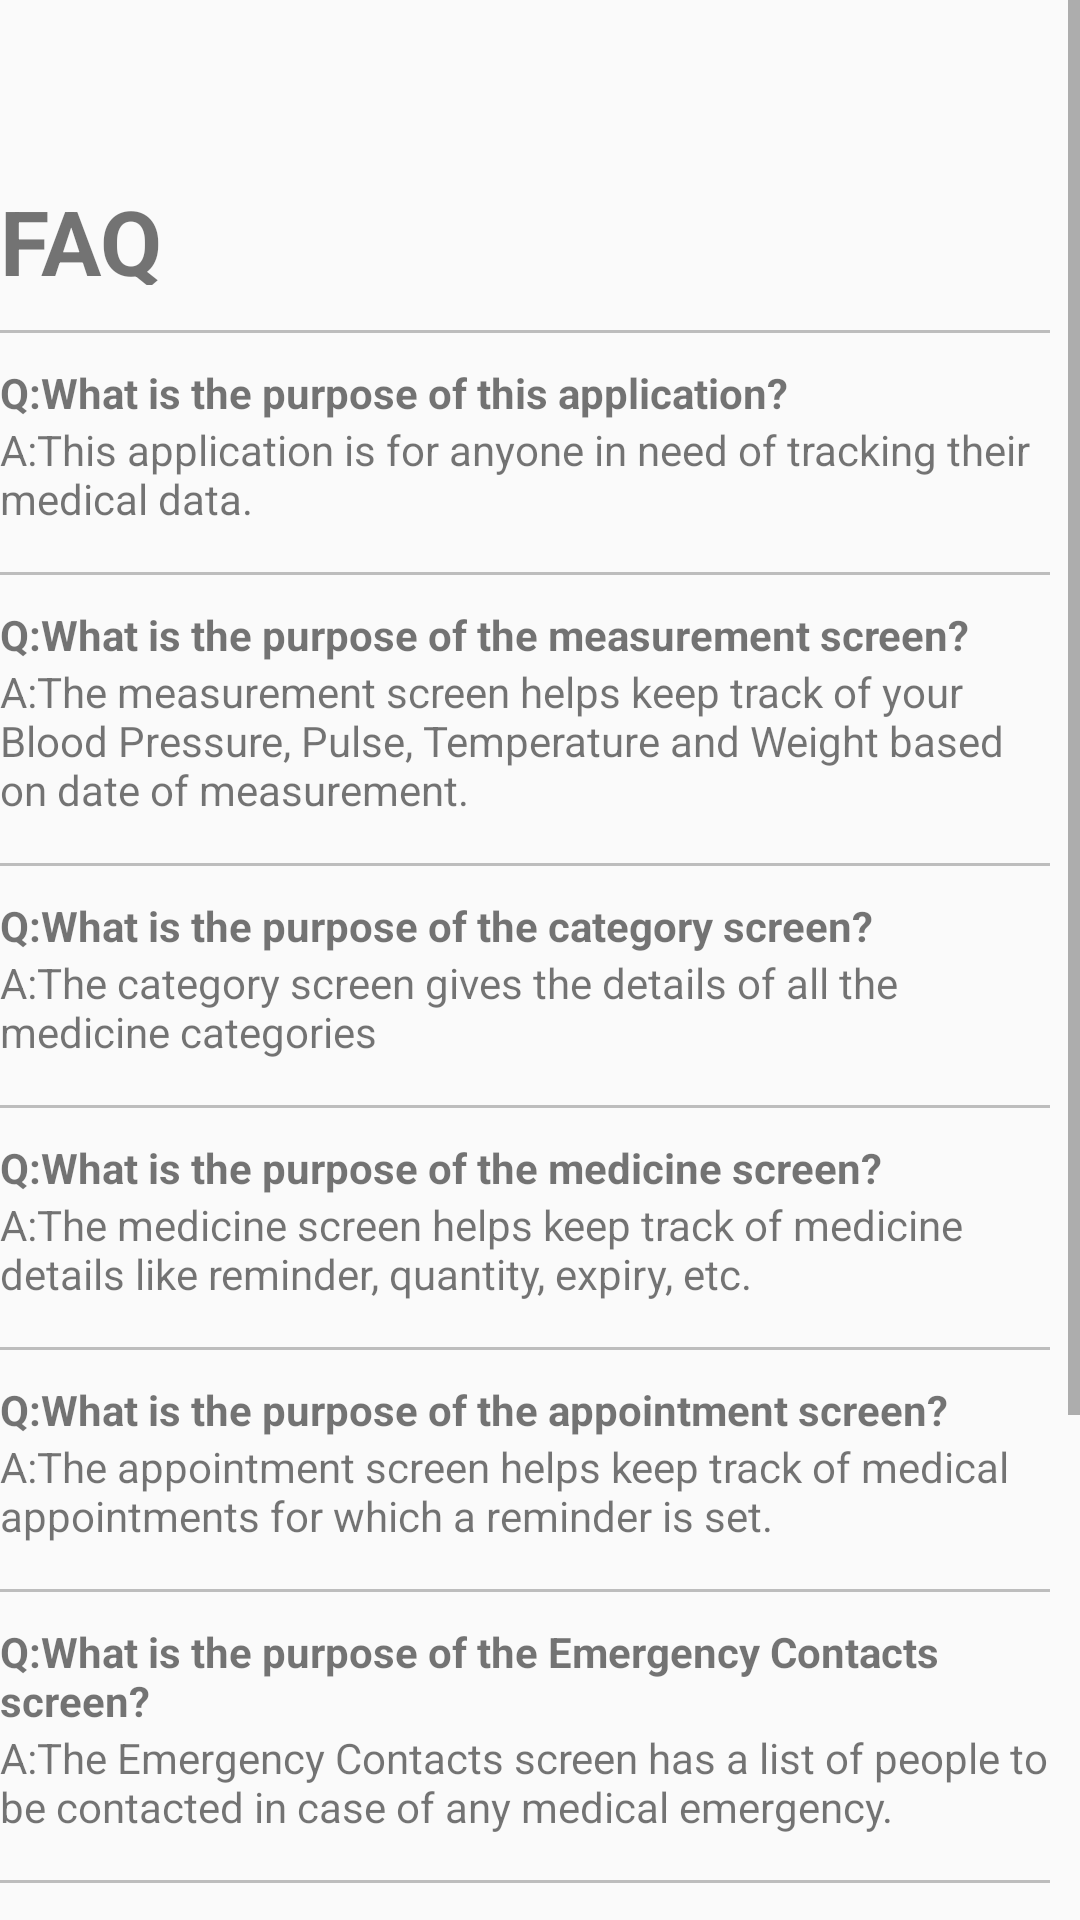

The Android layout XML behind this screen, and the referenced resources:
<!-- AndroidManifest.xml: application theme AppTheme -->
<!-- res/layout/help_fragment.xml -->
<ScrollView xmlns:android="http://schemas.android.com/apk/res/android"
    android:layout_width="fill_parent"
    android:layout_height="match_parent"
    android:fillViewport="false"
    android:orientation="vertical">

    <LinearLayout xmlns:android="http://schemas.android.com/apk/res/android"
        xmlns:tools="http://schemas.android.com/tools"
        android:layout_width="match_parent"
        android:layout_height="wrap_content"
        android:layout_marginRight="10dp"
        android:orientation="vertical"
        tools:context="com.ethigeek.medtracker.fragments.HelpFragment">

        <TextView
            android:layout_width="match_parent"
            android:layout_height="35dp"
            android:layout_marginBottom="15dp"
            android:layout_marginLeft="@dimen/activity_horizontal_margin"
            android:layout_marginTop="60dp"
            android:text="@string/faq"
            android:textSize="30dp"
            android:textStyle="bold" />

        <View
            android:layout_width="match_parent"
            android:layout_height="1dp"
            android:layout_marginBottom="5pt"
            android:background="@color/colorDivider" />

        <TextView
            android:layout_width="match_parent"
            android:layout_height="wrap_content"
            android:layout_marginLeft="@dimen/activity_horizontal_margin"
            android:text="@string/question1"
            android:textStyle="bold" />

        <TextView
            android:layout_width="match_parent"
            android:layout_height="wrap_content"
            android:layout_marginBottom="15dp"
            android:layout_marginLeft="@dimen/activity_horizontal_margin"
            android:text="@string/answer1" />

        <View
            android:layout_width="match_parent"
            android:layout_height="1dp"
            android:layout_marginBottom="5pt"
            android:background="@color/colorDivider" />

        <TextView
            android:layout_width="match_parent"
            android:layout_height="wrap_content"
            android:layout_marginLeft="@dimen/activity_horizontal_margin"
            android:text="@string/question2"
            android:textStyle="bold" />

        <TextView
            android:layout_width="match_parent"
            android:layout_height="wrap_content"
            android:layout_marginBottom="15dp"
            android:layout_marginLeft="@dimen/activity_horizontal_margin"
            android:text="@string/answer2" />

        <View
            android:layout_width="match_parent"
            android:layout_height="1dp"
            android:layout_marginBottom="5pt"
            android:background="@color/colorDivider" />

        <TextView
            android:layout_width="match_parent"
            android:layout_height="wrap_content"
            android:layout_marginLeft="@dimen/activity_horizontal_margin"
            android:text="@string/question3"
            android:textStyle="bold" />

        <TextView
            android:layout_width="match_parent"
            android:layout_height="wrap_content"
            android:layout_marginBottom="15dp"
            android:layout_marginLeft="@dimen/activity_horizontal_margin"
            android:text="@string/answer3" />

        <View
            android:layout_width="match_parent"
            android:layout_height="1dp"
            android:layout_marginBottom="5pt"
            android:background="@color/colorDivider" />

        <TextView
            android:layout_width="match_parent"
            android:layout_height="wrap_content"
            android:layout_marginLeft="@dimen/activity_horizontal_margin"
            android:text="@string/question4"
            android:textStyle="bold" />

        <TextView
            android:layout_width="match_parent"
            android:layout_height="wrap_content"
            android:layout_marginBottom="15dp"
            android:layout_marginLeft="@dimen/activity_horizontal_margin"
            android:text="@string/answer4" />

        <View
            android:layout_width="match_parent"
            android:layout_height="1dp"
            android:layout_marginBottom="5pt"
            android:background="@color/colorDivider" />

        <TextView
            android:layout_width="match_parent"
            android:layout_height="wrap_content"
            android:layout_marginLeft="@dimen/activity_horizontal_margin"
            android:text="@string/question5"
            android:textStyle="bold" />

        <TextView
            android:layout_width="match_parent"
            android:layout_height="wrap_content"
            android:layout_marginBottom="15dp"
            android:layout_marginLeft="@dimen/activity_horizontal_margin"
            android:text="@string/answer5" />

        <View
            android:layout_width="match_parent"
            android:layout_height="1dp"
            android:layout_marginBottom="5pt"
            android:background="@color/colorDivider" />

        <TextView
            android:layout_width="match_parent"
            android:layout_height="wrap_content"
            android:layout_marginLeft="@dimen/activity_horizontal_margin"
            android:text="@string/question6"
            android:textStyle="bold" />

        <TextView
            android:layout_width="match_parent"
            android:layout_height="wrap_content"
            android:layout_marginBottom="15dp"
            android:layout_marginLeft="@dimen/activity_horizontal_margin"
            android:text="@string/answer6" />

        <View
            android:layout_width="match_parent"
            android:layout_height="1dp"
            android:layout_marginBottom="5pt"
            android:background="@color/colorDivider" />

        <TextView
            android:layout_width="match_parent"
            android:layout_height="wrap_content"
            android:layout_marginLeft="@dimen/activity_horizontal_margin"
            android:text="@string/question7"
            android:textStyle="bold" />

        <TextView
            android:layout_width="match_parent"
            android:layout_height="wrap_content"
            android:layout_marginBottom="15dp"
            android:layout_marginLeft="@dimen/activity_horizontal_margin"
            android:text="@string/answer7" />

        <View
            android:layout_width="match_parent"
            android:layout_height="1dp"
            android:layout_marginBottom="5pt"
            android:background="@color/colorDivider" />

        <TextView
            android:layout_width="match_parent"
            android:layout_height="wrap_content"
            android:layout_marginLeft="@dimen/activity_horizontal_margin"
            android:text="@string/question8"
            android:textStyle="bold" />

        <TextView
            android:layout_width="match_parent"
            android:layout_height="wrap_content"
            android:layout_marginBottom="15dp"
            android:layout_marginLeft="@dimen/activity_horizontal_margin"
            android:text="@string/answer8" />

        <View
            android:layout_width="match_parent"
            android:layout_height="1dp"
            android:layout_marginBottom="5pt"
            android:background="@color/colorDivider" />

        <TextView
            android:layout_width="match_parent"
            android:layout_height="wrap_content"
            android:layout_marginLeft="@dimen/activity_horizontal_margin"
            android:text="@string/question9"
            android:textStyle="bold" />

        <TextView
            android:layout_width="match_parent"
            android:layout_height="wrap_content"
            android:layout_marginBottom="15dp"
            android:layout_marginLeft="@dimen/activity_horizontal_margin"
            android:text="@string/answer9" />

    </LinearLayout>
</ScrollView>
<!-- resources referenced by this layout -->
<resources>
  <color name="colorDivider">#bdbdbd</color>
  <string name="answer1">A:This application is for anyone in need of tracking their medical data.</string>
  <string name="answer2">A:The measurement screen helps keep track of your Blood Pressure, Pulse, Temperature and Weight based on date of measurement.</string>
  <string name="answer3">A:The category screen gives the details of all the medicine categories</string>
  <string name="answer4">A:The medicine screen helps keep track of medicine details like reminder, quantity, expiry, etc.</string>
  <string name="answer5">A:The appointment screen helps keep track of medical appointments for which a reminder is set.</string>
  <string name="answer6">A:The Emergency Contacts screen has a list of people to be contacted in case of any medical emergency.</string>
  <string name="answer7">A:The consumption screen helps keep track of medicines consumed by the user.</string>
  <string name="answer8">A:The Health Conditions screen keeps track of user\'s medical conditions</string>
  <string name="answer9">A:The Personal Details screen keeps track of user\'s personal details</string>
  <string name="faq">FAQ</string>
  <string name="question1">Q:What is the purpose of this application?</string>
  <string name="question2">Q:What is the purpose of the measurement screen?</string>
  <string name="question3">Q:What is the purpose of the category screen?</string>
  <string name="question4">Q:What is the purpose of the medicine screen?</string>
  <string name="question5">Q:What is the purpose of the appointment screen?</string>
  <string name="question6">Q:What is the purpose of the Emergency Contacts screen?</string>
  <string name="question7">Q:What is the purpose of the consumption screen?</string>
  <string name="question8">Q:What is the purpose of the Health Conditions screen?</string>
  <string name="question9">Q:What is the purpose of the Personal Details screen?</string>
  <style name="AppTheme" parent="Theme.AppCompat.Light.DarkActionBar">
          
          <item name="colorPrimary">@color/colorPrimary</item>
          <item name="colorPrimaryDark">@color/colorPrimaryDark</item>
          <item name="colorAccent">@color/colorAccent</item>
      </style>
  <color name="colorPrimary">#009688</color>
  <color name="colorPrimaryDark">#00796B</color>
  <color name="colorAccent">#009688</color>
</resources>
